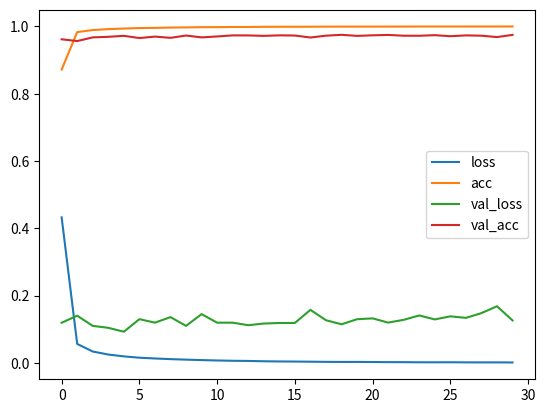

Write the Python code that produced this figure.
import matplotlib.pyplot as plt

loss = [0.4323543310165405, 0.05610208958387375, 0.0335516594350338, 0.024582773447036743, 0.01910238526761532, 0.015140140429139137, 0.01287159789353609, 0.010924645699560642, 0.009428657591342926, 0.00806695781648159, 0.006925018038600683, 0.00601628702133894, 0.0055242497473955154, 0.0046120909973979, 0.004006834700703621, 0.0037236749194562435, 0.0033132536336779594, 0.0028226824942976236, 0.002606806578114629, 0.0026624579913914204, 0.002333307173103094, 0.0019500552443787456, 0.0019165134290233254, 0.0015353822382166982, 0.0015082783065736294, 0.001621243660338223, 0.001323142321780324, 0.001251866458915174, 0.0012847160687670112, 0.0009752091718837619]
acc = [0.8717620372772217, 0.9831374287605286, 0.9891902804374695, 0.9920413494110107, 0.9937642216682434, 0.9951973557472229, 0.995700478553772, 0.9966305494308472, 0.997072696685791, 0.9977892637252808, 0.9979112148284912, 0.9982619285583496, 0.9983686208724976, 0.9988412857055664, 0.9990394711494446, 0.9990547299385071, 0.9991766810417175, 0.999359667301178, 0.9994053840637207, 0.9994053840637207, 0.9994663596153259, 0.9995578527450562, 0.9995578527450562, 0.9997408390045166, 0.9996950626373291, 0.9996646046638489, 0.9997712969779968, 0.9997255802154541, 0.9998018145561218, 0.999862790107727]
val_loss = [0.11911491304636002, 0.13999217748641968, 0.10977234691381454, 0.10404161363840103, 0.09234873950481415, 0.12978146970272064, 0.11937367916107178, 0.1358346790075302, 0.10977641493082047, 0.14471347630023956, 0.11928091198205948, 0.11932700127363205, 0.111799456179142, 0.11673298478126526, 0.11826559156179428, 0.11849474161863327, 0.15743288397789001, 0.12659917771816254, 0.11449845880270004, 0.12954489886760712, 0.13206923007965088, 0.11954184621572495, 0.12777453660964966, 0.14072054624557495, 0.12899461388587952, 0.1381428986787796, 0.13359296321868896, 0.14775650203227997, 0.1680537909269333, 0.12599290907382965]
val_acc = [0.961809515953064, 0.9565062522888184, 0.9674330949783325, 0.9691415429115295, 0.9720956683158875, 0.9654399156570435, 0.9697821736335754, 0.9660806059837341, 0.9729142785072327, 0.9674330949783325, 0.970173716545105, 0.973376989364624, 0.9732702374458313, 0.9719533324241638, 0.9734837412834167, 0.9729498624801636, 0.967041552066803, 0.9725227952003479, 0.975121021270752, 0.9718821048736572, 0.9735905528068542, 0.9747650623321533, 0.9723803997039795, 0.9722736477851868, 0.9740176796913147, 0.9708855152130127, 0.973376989364624, 0.9724159836769104, 0.9683584570884705, 0.9748718738555908]

plt.plot(loss, label='loss')
plt.plot(acc, label = 'acc')
plt.plot(val_loss, label = 'val_loss')
plt.plot(val_acc, label = 'val_acc')

plt.legend()
plt.show()